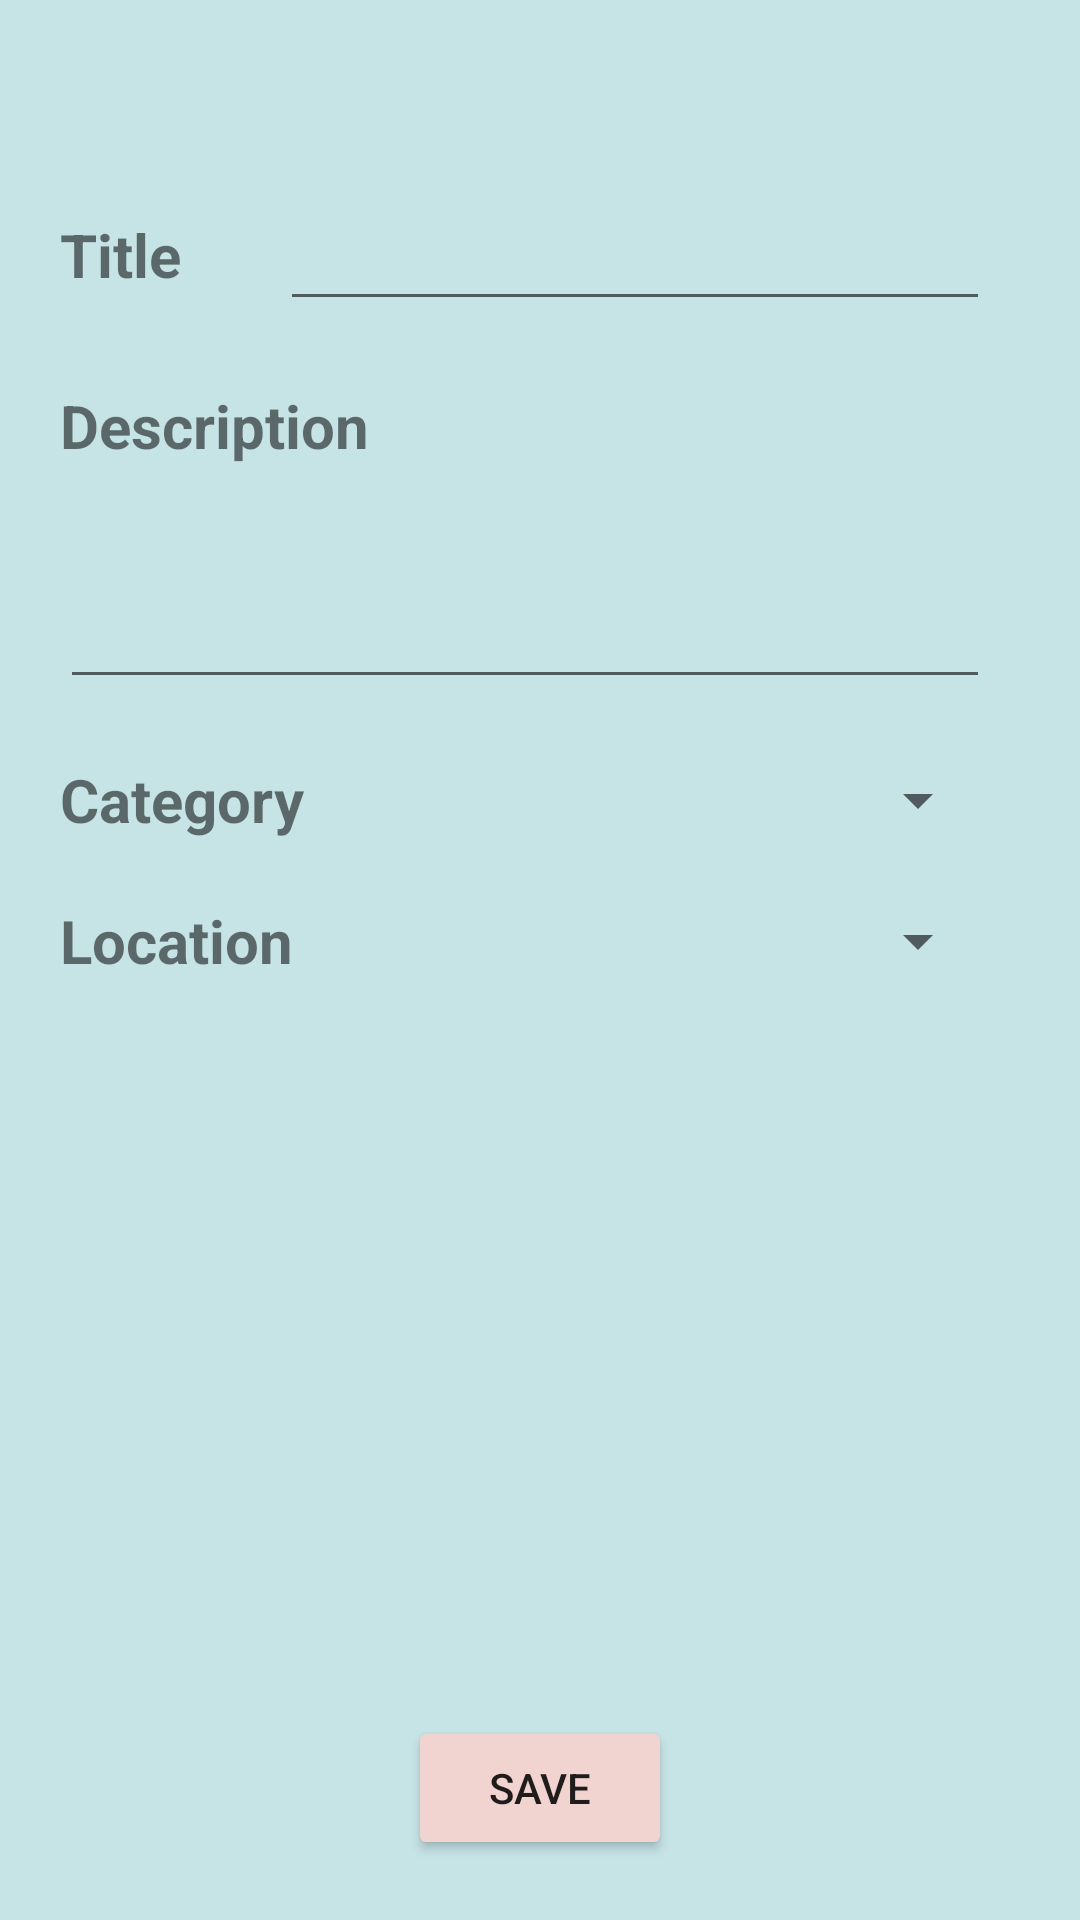

Layout XML and referenced resources for this Android screen:
<!-- AndroidManifest.xml: application theme Theme.AttractionsApp -->
<!-- res/layout/fragment_create_attraction.xml -->
<?xml version="1.0" encoding="utf-8"?>
<androidx.constraintlayout.widget.ConstraintLayout xmlns:android="http://schemas.android.com/apk/res/android"
    xmlns:app="http://schemas.android.com/apk/res-auto"
    xmlns:tools="http://schemas.android.com/tools"
    android:layout_width="match_parent"
    android:layout_height="match_parent"
    android:background="#C6E3E6"
    android:clickable="true"
    android:focusableInTouchMode="true"
    tools:context=".CreateAttractionFragment">

    <TextView
        android:id="@+id/signup_name_tv"
        android:layout_width="wrap_content"
        android:layout_height="0dp"
        android:layout_marginStart="20dp"
        android:layout_marginTop="20dp"
        android:text="Title"
        android:textSize="20sp"
        android:textStyle="bold"
        app:layout_constraintStart_toStartOf="parent"
        app:layout_constraintTop_toTopOf="@+id/guideline2" />

    <TextView
        android:id="@+id/textView3"
        android:layout_width="wrap_content"
        android:layout_height="0dp"
        android:layout_marginTop="30dp"
        android:text="Description"
        android:textSize="20sp"
        android:textStyle="bold"
        app:layout_constraintStart_toStartOf="@+id/signup_name_tv"
        app:layout_constraintTop_toBottomOf="@+id/signup_name_tv" />

    <EditText
        android:id="@+id/signup_name_edt"
        android:layout_width="wrap_content"
        android:layout_height="wrap_content"
        android:layout_marginEnd="30dp"
        android:ems="10"
        android:focusableInTouchMode="true"
        android:focusedByDefault="false"
        android:inputType="textPersonName"
        android:textSize="20sp"
        app:layout_constraintBottom_toBottomOf="@+id/signup_name_tv"
        app:layout_constraintEnd_toEndOf="parent"
        app:layout_constraintTop_toTopOf="@+id/signup_name_tv"
        tools:ignore="MissingConstraints" />

    <EditText
        android:id="@+id/createAttraction_description_edt"
        android:layout_width="0dp"
        android:layout_height="wrap_content"
        android:layout_marginTop="10dp"
        android:layout_marginEnd="30dp"
        android:ems="10"
        android:focusableInTouchMode="true"
        android:gravity="top|start"
        android:inputType="textMultiLine"
        android:lines="3"
        android:maxLines="3"
        android:minLines="2"
        android:scrollbars="vertical"
        android:textSize="20sp"
        app:layout_constraintEnd_toEndOf="parent"
        app:layout_constraintHorizontal_bias="0.0"
        app:layout_constraintStart_toStartOf="@+id/textView3"
        app:layout_constraintTop_toBottomOf="@+id/textView3"
        tools:ignore="MissingConstraints" />

    <TextView
        android:id="@+id/textView4"
        android:layout_width="wrap_content"
        android:layout_height="wrap_content"
        android:layout_marginTop="20dp"
        android:text="Category"
        android:textSize="20sp"
        android:textStyle="bold"
        app:layout_constraintStart_toStartOf="@+id/textView3"
        app:layout_constraintTop_toBottomOf="@+id/createAttraction_description_edt" />

    <TextView
        android:id="@+id/textView6"
        android:layout_width="wrap_content"
        android:layout_height="wrap_content"
        android:layout_marginTop="20dp"
        android:text="Location"
        android:textSize="20sp"
        android:textStyle="bold"
        app:layout_constraintStart_toStartOf="@+id/textView4"
        app:layout_constraintTop_toBottomOf="@+id/textView4" />

    <Spinner
        android:id="@+id/createAttraction_category_spinner"
        android:layout_width="0dp"
        android:layout_height="wrap_content"
        android:layout_marginStart="97dp"
        android:focusableInTouchMode="true"
        app:layout_constraintBottom_toBottomOf="@+id/textView4"
        app:layout_constraintEnd_toEndOf="@+id/createAttraction_description_edt"
        app:layout_constraintStart_toStartOf="@+id/textView4"
        app:layout_constraintTop_toTopOf="@+id/textView4" />

    <Spinner
        android:id="@+id/createAttraction_location_spinner"
        android:layout_width="0dp"
        android:layout_height="wrap_content"
        app:layout_constraintBottom_toBottomOf="@+id/textView6"
        app:layout_constraintEnd_toEndOf="@+id/createAttraction_category_spinner"
        app:layout_constraintStart_toStartOf="@+id/createAttraction_category_spinner"
        app:layout_constraintTop_toTopOf="@+id/textView6" />

    <androidx.constraintlayout.widget.Guideline
        android:id="@+id/guideline2"
        android:layout_width="wrap_content"
        android:layout_height="wrap_content"
        android:orientation="horizontal"
        app:layout_constraintGuide_percent="0.08" />


    <LinearLayout
        android:id="@+id/linearLayout"
        android:layout_width="0dp"
        android:layout_height="0dp"
        android:orientation="vertical"
        android:padding="12dp"
        app:layout_constraintBottom_toTopOf="@+id/login_login_btn"
        app:layout_constraintEnd_toEndOf="parent"
        app:layout_constraintStart_toStartOf="parent"
        app:layout_constraintTop_toBottomOf="@+id/textView6">

        <ImageView
            android:id="@+id/post_image"
            android:layout_width="match_parent"
            android:layout_height="wrap_content"
            android:layout_margin="24dp"
            android:background="#C6E3E6"
            android:backgroundTintMode="multiply"
            android:hapticFeedbackEnabled="false"
            app:srcCompat="@drawable/upload_img" />

    </LinearLayout>

    <Button
        android:id="@+id/login_login_btn"
        android:layout_width="wrap_content"
        android:layout_height="0dp"
        android:layout_marginBottom="20dp"
        android:backgroundTint="#F1D3D0"
        android:text="save"
        app:layout_constraintBottom_toBottomOf="parent"
        app:layout_constraintEnd_toEndOf="parent"
        app:layout_constraintStart_toStartOf="parent" />

</androidx.constraintlayout.widget.ConstraintLayout>
<!-- resources referenced by this layout -->
<resources>
  <style name="Theme.AttractionsApp" parent="Theme.MaterialComponents.DayNight.DarkActionBar">
          
          <item name="colorPrimary">@color/purple_500</item>
          <item name="colorPrimaryVariant">@color/purple_700</item>
          <item name="colorOnPrimary">@color/white</item>
          
          <item name="colorSecondary">@color/teal_200</item>
          <item name="colorSecondaryVariant">@color/teal_700</item>
          <item name="colorOnSecondary">@color/black</item>
          
          <item name="android:statusBarColor" tools:targetApi="l">?attr/colorPrimaryVariant</item>
          
      </style>
  <!-- not gathered from this repository: default colours our renderer supplied (Android Studio template values) -->
  <color name="purple_500">#FF6200EE</color>
  <color name="purple_700">#FF3700B3</color>
  <color name="teal_200">#FF03DAC5</color>
  <color name="teal_700">#FF018786</color>
  <color name="black">#FF000000</color>
  <color name="white">#FFFFFFFF</color>
</resources>
